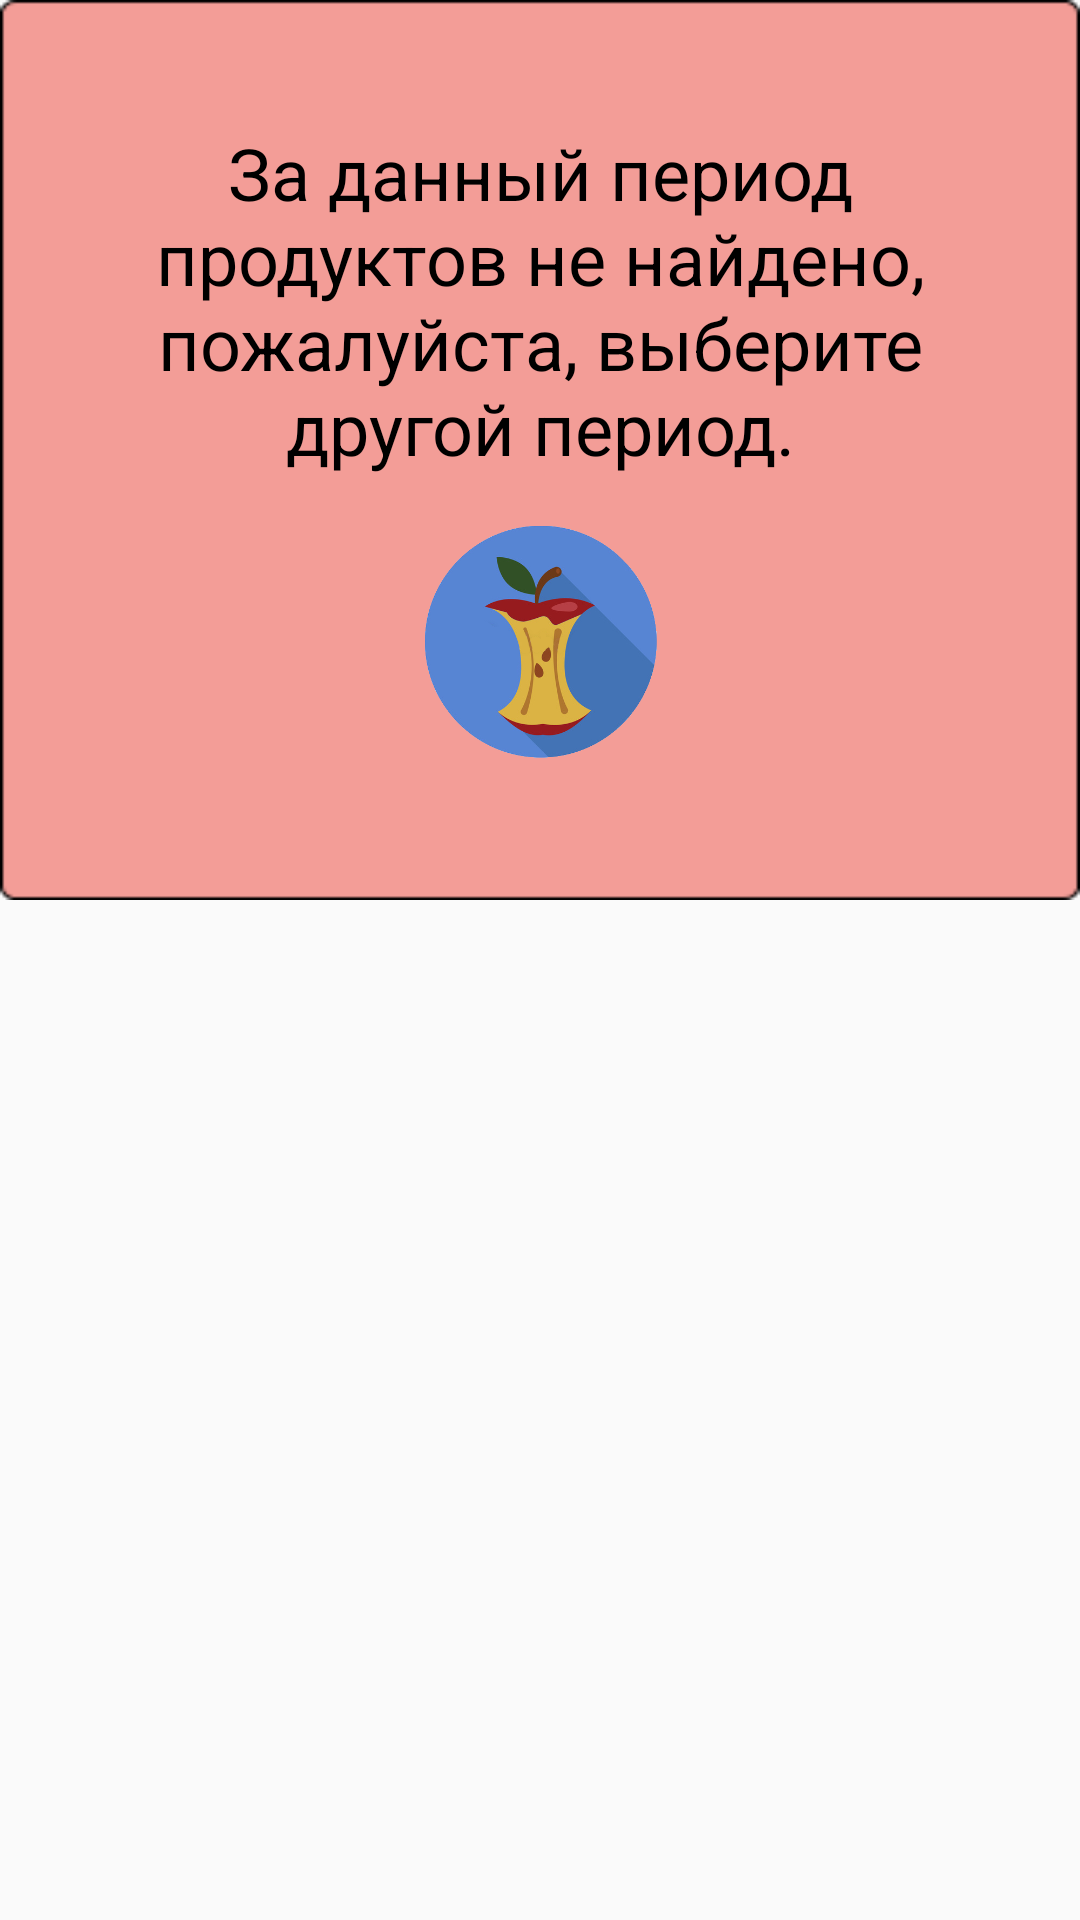

Write the Android layout XML for this screen, with the resource values it uses.
<!-- AndroidManifest.xml: application theme AppTheme -->
<!-- res/layout/fragment_statistic_null.xml -->
<?xml version="1.0" encoding="utf-8"?>
<FrameLayout xmlns:android="http://schemas.android.com/apk/res/android"
    xmlns:app="http://schemas.android.com/apk/res-auto"
    xmlns:tools="http://schemas.android.com/tools"
    android:layout_width="match_parent"
    android:layout_height="match_parent"
    tools:context=".ui.fragments.FragmentStatisticNull">

    <LinearLayout
        android:layout_width="match_parent"
        android:layout_height="300dp"
        android:background="@drawable/rectan_purple"
        android:gravity="center|center_horizontal|center_vertical"
        android:orientation="vertical"
        android:paddingLeft="20dp"
        android:paddingTop="30dp"
        android:paddingRight="20dp"
        android:paddingBottom="30dp">

        <TextView
            android:id="@+id/textView3"
            android:layout_width="wrap_content"
            android:layout_height="wrap_content"
            android:text="За данный период продуктов не найдено, пожалуйста, выберите другой период."
            android:textAlignment="center"
            android:textColor="#000000"
            android:textSize="24sp" />

        <ImageView
            android:id="@+id/imageView7"
            android:layout_width="90dp"
            android:layout_height="90dp"
            android:layout_marginTop="10dp"
            android:src="@drawable/apple_icon" />

    </LinearLayout>
</FrameLayout>
<!-- resources referenced by this layout -->
<resources>
  <!-- drawable apple_icon: png bitmap (drawable, 79463 bytes) -->
  <!-- drawable rectan_purple: png bitmap (drawable, 1501 bytes) -->
  <style name="AppTheme" parent="Theme.AppCompat.Light.DarkActionBar">
      
      <item name="colorPrimary">@color/colorPrimary</item>
      <item name="colorPrimaryDark">@color/colorPrimaryDark</item>
      <item name="colorAccent">@color/colorAccent</item>
      </style>
  <color name="colorPrimary">#008577</color>
  <color name="colorPrimaryDark">#00574B</color>
  <color name="colorAccent">#D81B60</color>
</resources>
